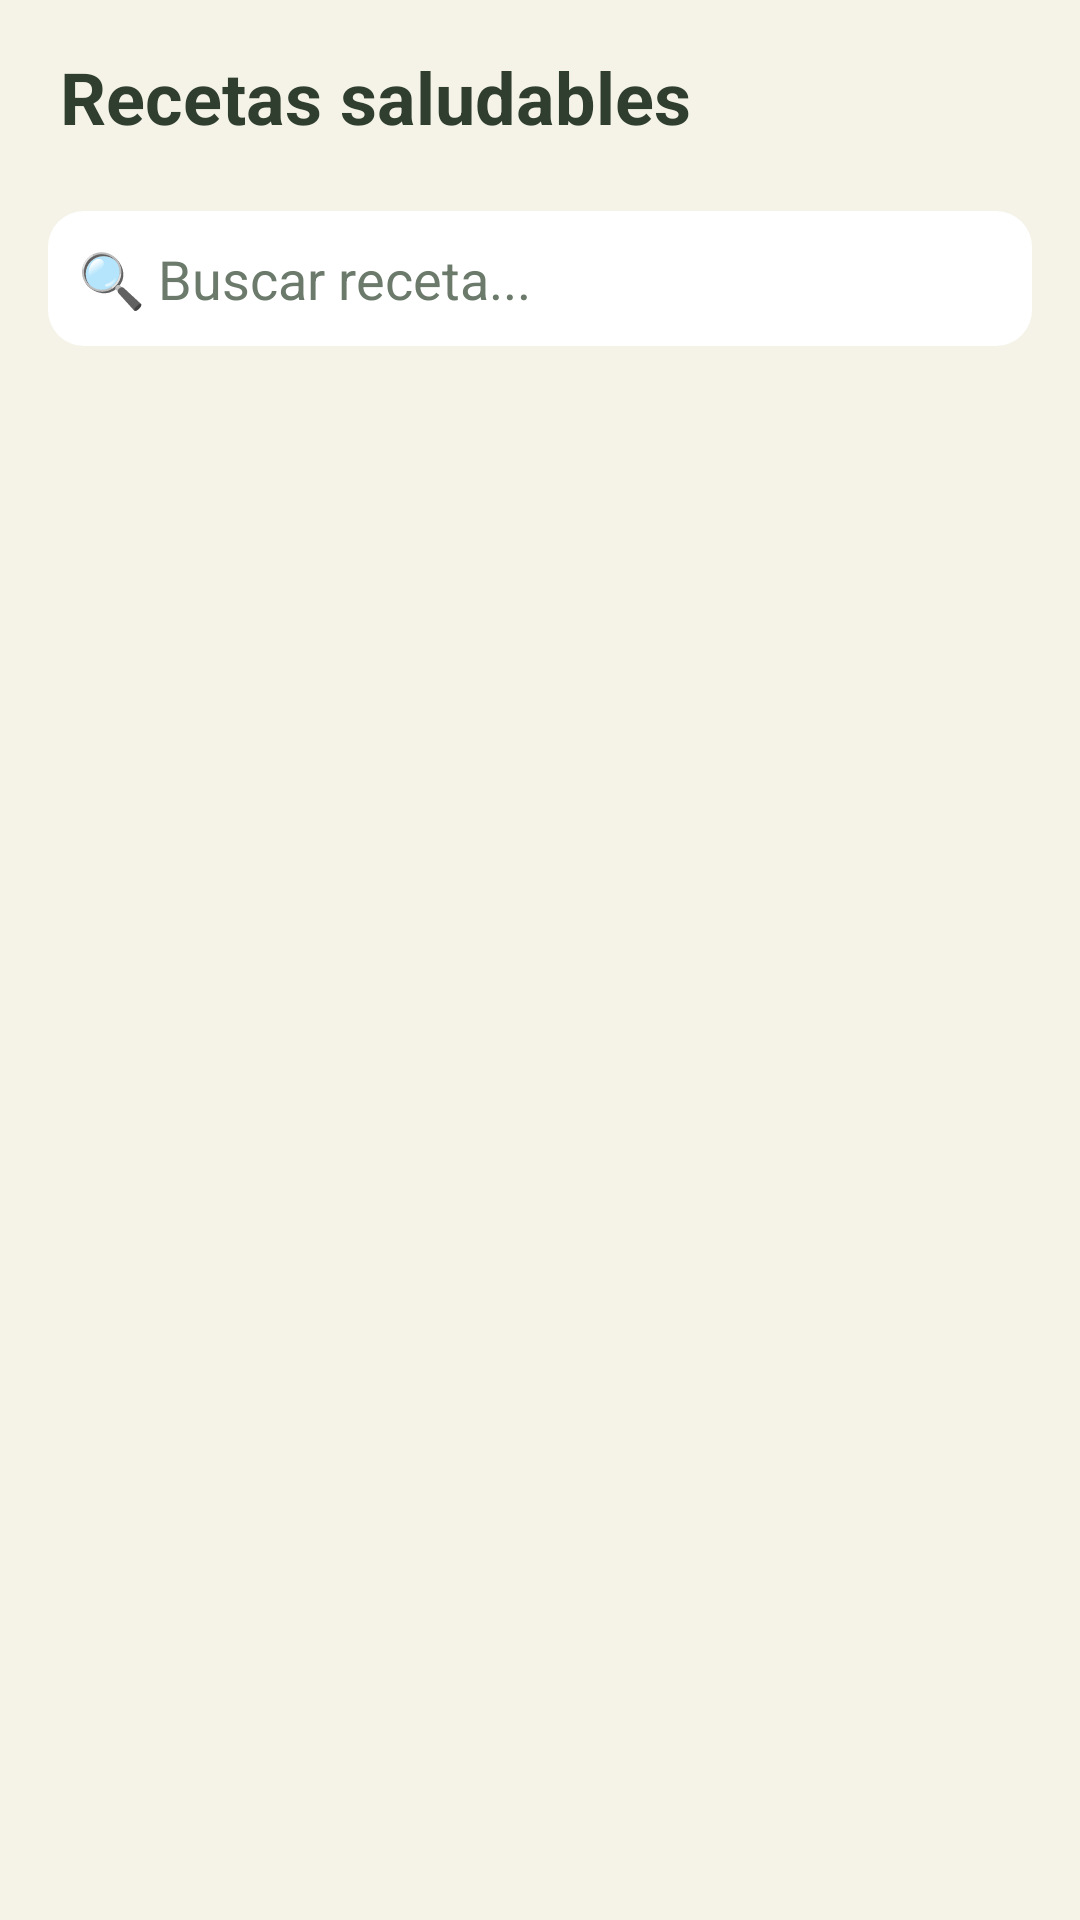

The Android layout XML behind this screen, and the referenced resources:
<!-- AndroidManifest.xml: application theme Theme.VidaEnEquilibrio -->
<!-- res/layout/fragment_recetas.xml -->
<?xml version="1.0" encoding="utf-8"?>
<RelativeLayout
    xmlns:android="http://schemas.android.com/apk/res/android"
    android:layout_width="match_parent"
    android:layout_height="match_parent"
    android:background="@color/eco_bg"
    android:padding="16dp">

    
    <TextView
        android:id="@+id/tvTituloRecetas"
        android:text="Recetas saludables"
        android:textColor="@color/eco_text_dark"
        android:textSize="24sp"
        android:textStyle="bold"
        android:layout_marginBottom="12dp"
        android:layout_alignParentTop="true"
        android:layout_marginStart="4dp"
        android:layout_width="wrap_content"
        android:layout_height="wrap_content"/>

    
    <EditText
        android:id="@+id/edtBuscarReceta"
        android:layout_width="match_parent"
        android:layout_height="45dp"
        android:hint="🔍 Buscar receta..."
        android:padding="10dp"
        android:background="@drawable/bg_search"
        android:layout_below="@id/tvTituloRecetas"
        android:layout_marginTop="10dp"
        android:textColor="@color/eco_text_dark"
        android:textColorHint="@color/eco_text_light" />

    
    <ProgressBar
        android:id="@+id/progressRecetas"
        android:layout_width="wrap_content"
        android:layout_height="wrap_content"
        android:layout_centerInParent="true"
        android:visibility="gone"/>

    
    <androidx.recyclerview.widget.RecyclerView
        android:id="@+id/recyclerRecetas"
        android:layout_width="match_parent"
        android:layout_height="match_parent"
        android:layout_below="@id/edtBuscarReceta"
        android:layout_marginTop="10dp"
        android:clipToPadding="false"
        android:paddingBottom="60dp"/>

    
    <TextView
        android:id="@+id/tvVacio"
        android:text="Aún no hay recetas 😕"
        android:textColor="@color/eco_text_light"
        android:textSize="16sp"
        android:visibility="gone"
        android:layout_centerInParent="true"
        android:layout_width="wrap_content"
        android:layout_height="wrap_content" />

</RelativeLayout>
<!-- resources referenced by this layout -->
<resources>
  <color name="eco_bg">#F5F3E8</color>
  <color name="eco_text_dark">#2F3E2F</color>
  <color name="eco_text_light">#6B7A6B</color>
  <!-- drawable bg_search (drawable) -->
  <shape xmlns:android="http://schemas.android.com/apk/res/android">
      <solid android:color="@color/eco_card" />
      <corners android:radius="12dp"/>
      <padding android:left="12dp" android:top="12dp"
          android:right="12dp" android:bottom="12dp"/>
  </shape>
  <style name="Theme.VidaEnEquilibrio" parent="Base.Theme.VidaEnEquilibrio" />
  <color name="eco_card">#FFFFFF</color>
  <style name="Base.Theme.VidaEnEquilibrio" parent="Theme.Material3.DayNight.NoActionBar">
          
          
      </style>
</resources>
